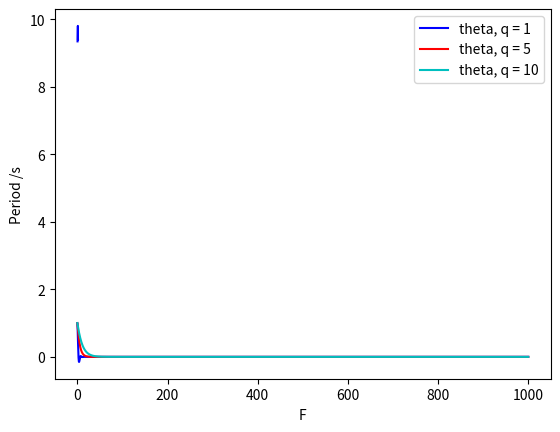

Here is the Python script that generated this plot:
import numpy as np
import scipy
from scipy import integrate
import matplotlib.pyplot as plt

def func(y, t , q, F):
	theta, omega = y
	dydt = [omega, -np.sin(theta)-q*omega + F*np.sin(2.0*t/3.0)]
	return dydt

def energy(y):
	theta,omega = y
	e = (omega**2) /2.0+ (1-np.cos(theta))
	return e

def signchange_omega(x,y):
	toReturn = 0
	if (np.sign(x[1])-np.sign(y[1]) != 0):
		toReturn = 1
	return toReturn

def period(sol):
	changes = 1
	for i in range(1,len(sol)):
		if (signchange_omega(sol[i-1],sol[i])):
			changes += 1
	return changes

def indivperiod(theta0):
	y0 = [theta0,0.0]
	sol = integrate.odeint(func,y0,t,args=(q,F))
	this_period = period(sol)
	period_i = 2*totalTime/this_period
	return period_i

q = 0.5
qs = [1,5,10]
F = 0
totalTime = 1000
noOfSteps = 10000
Fs = [0.5,1.2,1.44,1.465]

t = np.linspace(0,totalTime,noOfSteps)

q_sols = []
f_sols = []
f_periods = []

for q_i in qs:
	q_sols.append(integrate.odeint(func,[1,0.0],t,args=(q_i,F)))

for F_i in Fs:
	f_sol = integrate.odeint(func,[0.01,0.0],t,args=(q,F_i))
	f_period = 2*totalTime / period(f_sol)
	print(f_period)
	f_sols.append(f_sol)
	f_periods.append(f_period)

# print(sol[100],energy(sol[100]))
# print(sol[1000], energy(sol[1000]))
# print (sol[10000], energy(sol[10000]))
# print (sol[100000], energy(sol[100000]))

# for plotting q_sols
plt.plot(t, q_sols[0][:, 0], 'b', label='theta, q = 1')
#plt.plot(t, q_sols[0][:, 1], 'g', label='omega, q = 1')
plt.plot(t, q_sols[1][:, 0], 'r', label='theta, q = 5')
#plt.plot(t, q_sols[1][:, 1], 'k', label='omega, q = 5')
plt.plot(t, q_sols[2][:, 0], 'c', label='theta, q = 10')
#plt.plot(t, q_sols[2][:, 1], 'm', label='omega, q = 10')
plt.legend(loc='best')
plt.xlabel('t')
plt.grid()
plt.show()

plt.plot(Fs, f_periods,'b', label='')
plt.legend(loc='best')
plt.xlabel('F')
plt.ylabel('Period /s')
plt.grid()
plt.show()